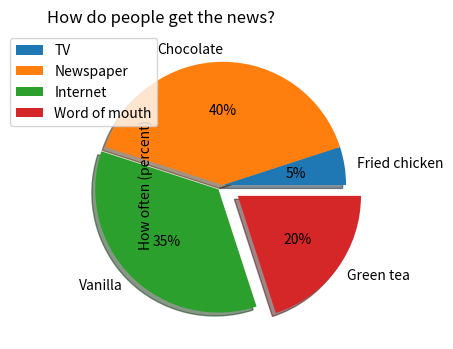
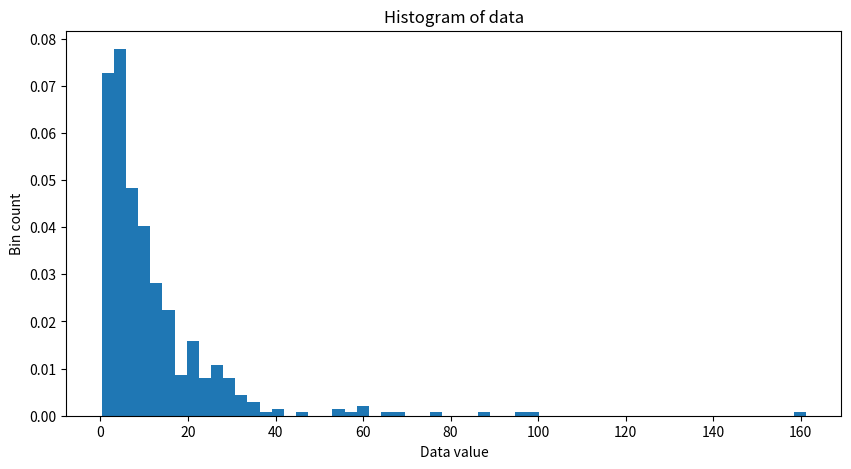
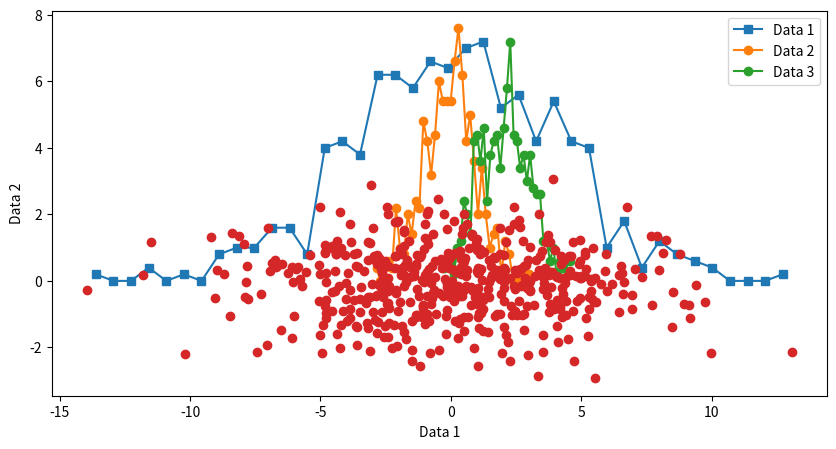

Here is the Python script that generated these plots, in order:
# import libraries

import numpy as np
import matplotlib.pyplot as plt
import pandas as pd
import seaborn as sns

# create a dataset (as a list)
#         young people            old people
data = [ [10, 12, 96, 40],     [90, 20, 55, 15] ]

# labels and age groups
sources = [ 'TV','Newspaper','Internet','Word of mouth' ]
groups  = [ '20-40','50-70' ]

# import into pandas
df = pd.DataFrame(zip(*data),index=sources,columns=groups)
df

# simple bar plot
df.T.plot.bar(figsize=(8,4),ylabel='How often (percent)',
              title='How do people get the news?',fontsize=14)
plt.show()

# data and labels
preferences = [ 5, 40, 35, 20 ]
iceCreamFlavors = [ 'Fried chicken', 'Chocolate', 'Vanilla', 'Green tea' ]

# explosion factor
explode = [ 0, 0, .05, .15 ]

plt.pie(preferences,labels=iceCreamFlavors,
        explode=explode,shadow=True, autopct='%1.f%%')
plt.show()

## generate some data

# number of datapoints
N = 200

y1 = np.random.rand(N)
y2 = np.random.randn(N)

sns.boxplot(data=[y1,y2], palette='Purples')
sns.stripplot(data=[y1,y2],marker='.',color='k')
plt.show()

# by importing to pandas

data = np.stack((y1,y2),axis=1)
df = pd.DataFrame(data,columns=['var1','var2'])

df.boxplot();

# generate some data

N = 500
data = np.exp( np.random.randn(N)+2 )

plt.figure(figsize=(10,5))
plt.hist(data, bins='fd', density=True)
plt.title('Histogram of data')
plt.xlabel('Data value')
plt.ylabel('Bin count')
plt.show()

# using lines instead of bars

d1 = np.random.randn(N)*4
d2 = np.random.randn(N)
d3 = np.random.randn(N)+2

# extract data values
y1,x1 = np.histogram(d1,bins=40)
y2,x2 = np.histogram(d2,bins=40)
y3,x3 = np.histogram(d3,bins=40)

# convert to proportion
y1 = 100*y1/np.sum(y1)
y2 = 100*y2/np.sum(y2)
y3 = 100*y3/np.sum(y3)

# plot the data
plt.figure(figsize=(10,5))
plt.plot((x1[:-1]+x1[1:])/2,y1,'s-',label='Data 1')
plt.plot((x2[:-1]+x2[1:])/2,y2,'o-',label='Data 2')
plt.plot((x3[:-1]+x3[1:])/2,y3,'o-',label='Data 3')

# make the plot look a bit nicer
plt.xlabel('Data value')
plt.ylabel('Percent of total')
plt.legend()
plt.show()

plt.plot(d1,d2,'o')
plt.xlabel('Data 1')
plt.ylabel('Data 2')
plt.show()



